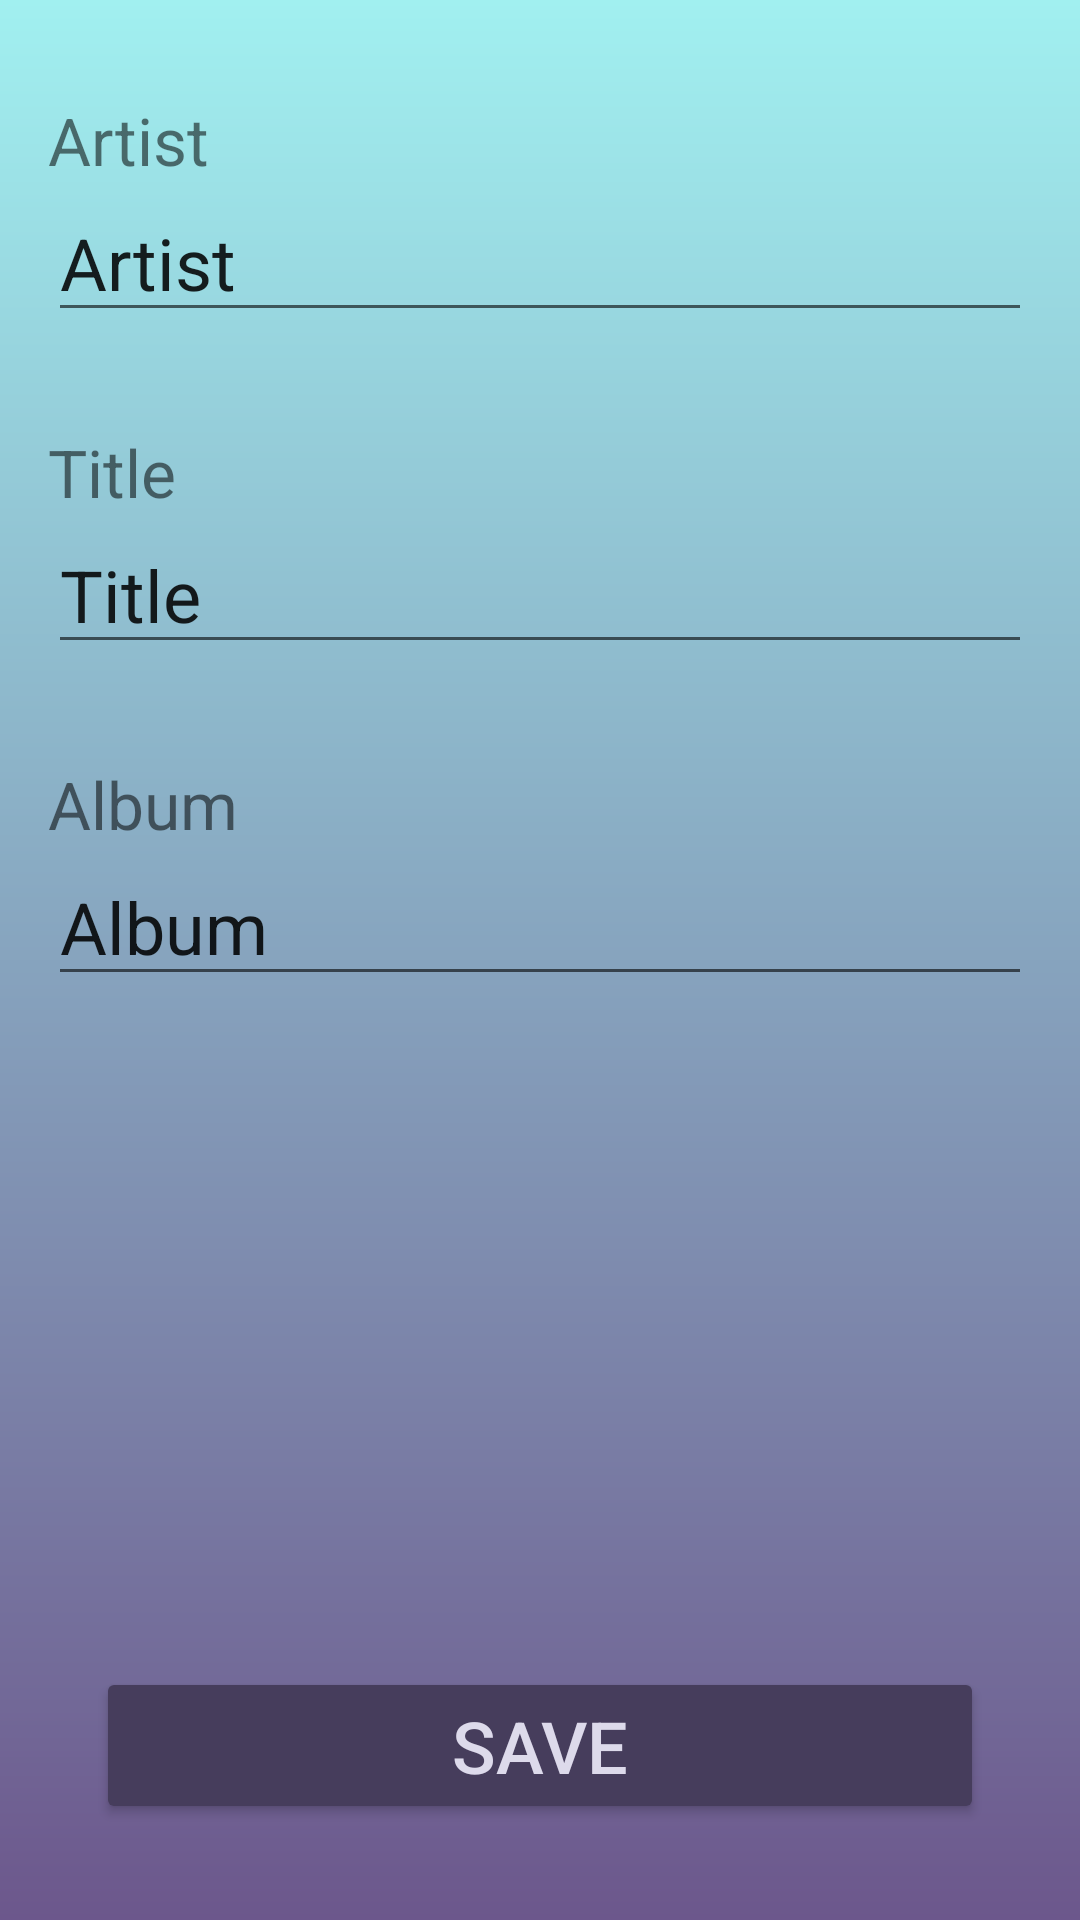

Write the Android layout XML for this screen, with the resource values it uses.
<!-- AndroidManifest.xml: application theme MyAppTheme -->
<!-- res/layout/activity_edit_audiofile.xml -->
<?xml version="1.0" encoding="utf-8"?>
<androidx.constraintlayout.widget.ConstraintLayout xmlns:android="http://schemas.android.com/apk/res/android"
    xmlns:app="http://schemas.android.com/apk/res-auto"
    xmlns:tools="http://schemas.android.com/tools"
    android:layout_width="match_parent"
    android:layout_height="match_parent"
    android:background="@drawable/main_activity_background"
    tools:context=".Edit_audiofile"

    android:padding="16dp">

    <EditText
        android:id="@+id/edit_audio_album_field"
        android:layout_width="0dp"
        android:layout_height="wrap_content"
        android:ems="10"
        android:inputType="text"
        android:scrollbarAlwaysDrawHorizontalTrack="true"
        android:scrollbarAlwaysDrawVerticalTrack="false"
        android:text="Album"
        android:textSize="24sp"
        app:layout_constraintEnd_toEndOf="parent"
        app:layout_constraintStart_toStartOf="parent"
        app:layout_constraintTop_toBottomOf="@+id/textView3"
        android:importantForAutofill="no" />

    <TextView
        android:id="@+id/textView3"
        android:layout_width="0dp"
        android:layout_height="wrap_content"
        android:layout_marginTop="32dp"
        android:text="@string/Album"
        android:textSize="22sp"
        app:layout_constraintBottom_toTopOf="@+id/edit_audio_album_field"
        app:layout_constraintEnd_toEndOf="parent"
        app:layout_constraintStart_toStartOf="@+id/edit_audio_album_field"
        app:layout_constraintTop_toBottomOf="@+id/edit_audio_title_field"
        app:layout_constraintVertical_bias="1.0" />


    <EditText
        android:id="@+id/edit_audio_artist_field"
        android:layout_width="0dp"
        android:layout_height="wrap_content"
        android:elegantTextHeight="false"
        android:ems="10"
        android:inputType="textPersonName"
        android:scrollbarAlwaysDrawHorizontalTrack="true"
        android:scrollbarAlwaysDrawVerticalTrack="false"
        android:text="Artist"
        android:textSize="24sp"
        app:layout_constraintEnd_toEndOf="parent"
        app:layout_constraintStart_toStartOf="parent"
        app:layout_constraintTop_toBottomOf="@+id/textView"
        android:importantForAutofill="no" />

    <TextView
        android:id="@+id/textView"
        android:layout_width="0dp"
        android:layout_height="wrap_content"
        android:layout_marginTop="16dp"
        android:scrollbarAlwaysDrawVerticalTrack="false"
        android:text="@string/Artist"
        android:textSize="22sp"
        app:layout_constraintBottom_toTopOf="@+id/edit_audio_artist_field"
        app:layout_constraintEnd_toEndOf="parent"
        app:layout_constraintHorizontal_bias="0.49"
        app:layout_constraintStart_toStartOf="@+id/edit_audio_artist_field"
        app:layout_constraintTop_toTopOf="parent"
        app:layout_constraintVertical_bias="0.47000003" />

    <EditText
        android:id="@+id/edit_audio_title_field"
        android:layout_width="0dp"
        android:layout_height="wrap_content"
        android:ems="10"
        android:inputType="textPersonName"
        android:scrollbarAlwaysDrawHorizontalTrack="true"
        android:scrollbarAlwaysDrawVerticalTrack="false"
        android:text="Title"
        android:textSize="24sp"
        app:layout_constraintEnd_toEndOf="parent"
        app:layout_constraintStart_toStartOf="parent"
        app:layout_constraintTop_toBottomOf="@+id/textView2"
        android:importantForAutofill="no" />

    <TextView
        android:id="@+id/textView2"
        android:layout_width="0dp"
        android:layout_height="wrap_content"
        android:layout_marginTop="32dp"
        android:text="@string/Title"
        android:textSize="22sp"
        app:layout_constraintBottom_toTopOf="@+id/edit_audio_title_field"
        app:layout_constraintEnd_toEndOf="parent"
        app:layout_constraintStart_toStartOf="@+id/edit_audio_title_field"
        app:layout_constraintTop_toBottomOf="@+id/edit_audio_artist_field"
        app:layout_constraintVertical_bias="1.0" />


    <Button
        android:layout_width="0dp"
        android:layout_height="wrap_content"
        android:layout_marginStart="16dp"
        android:layout_marginEnd="16dp"
        android:layout_marginBottom="16dp"
        android:backgroundTint="@color/MyAppTheme_colorPrimaryDark"
        android:onClick="btn_edit_audio_save_onClick"
        android:text="@string/btn_save"
        android:textColor="@color/MyAppTheme_colorCardView_duration"
        android:textSize="24sp"
        app:layout_constraintBottom_toBottomOf="parent"
        app:layout_constraintEnd_toEndOf="parent"
        app:layout_constraintStart_toStartOf="parent" />

</androidx.constraintlayout.widget.ConstraintLayout>
<!-- resources referenced by this layout -->
<resources>
  <color name="MyAppTheme_colorCardView_duration">#ffdddaeb</color>
  <color name="MyAppTheme_colorPrimaryDark">#ff463d5c</color>
  <!-- drawable main_activity_background (drawable) -->
  <?xml version="1.0" encoding="utf-8"?>
  <shape xmlns:android="http://schemas.android.com/apk/res/android">
      <gradient
          android:type="linear"
          android:angle="90"
          android:startColor="@color/MyAppTheme_colorPrimary"
          android:endColor="@color/MyAppTheme_colorAccent" />
  </shape>
  <string name="Album">Album</string>
  <string name="Artist">Artist</string>
  <string name="Title">Title</string>
  <string name="btn_save">save</string>
  <style name="MyAppTheme" parent="Theme.AppCompat.Light.NoActionBar">
          <item name="colorPrimary">@color/MyAppTheme_colorPrimary</item>
          <item name="colorPrimaryDark">@color/MyAppTheme_colorPrimaryDark</item>
          <item name="colorAccent">@color/MyAppTheme_colorAccent</item>
          <item name="android:toolbarStyle">@style/MyAppTheme.ActionBarStyle</item>
          <item name="android:popupMenuStyle">@style/popupMenuStyle</item>
          <item name="android:itemTextAppearance">@style/myCustomMenuTextAppearance</item>
  
          <item name="android:windowContentTransitions">true</item>
      </style>
  <color name="MyAppTheme_colorPrimary">#ff6c578c</color>
  <color name="MyAppTheme_colorAccent">#FFa1f0f0</color>
  <style name="MyAppTheme.ActionBarStyle" parent="Theme.AppCompat.Light.DarkActionBar">
          <item name="android:titleTextStyle">@style/MyAppTheme.ActionBarStyle.TitleTextStyle</item>
      </style>
  <style name="popupMenuStyle" parent="Widget.AppCompat.PopupMenu">
          <item name="android:popupBackground">@color/MyAppTheme_colorPrimary</item>
      </style>
  <style name="myCustomMenuTextAppearance" parent="@android:style/TextAppearance.Widget.IconMenu.Item">
          <item name="android:textColor">@color/MyAppTheme_colorCardView_duration</item>
          <item name="android:textSize">18sp</item>
      </style>
  <style name="MyAppTheme.ActionBarStyle.TitleTextStyle">
          <item name="android:textColor">@color/MyAppTheme_colorAccent</item>
      </style>
</resources>
